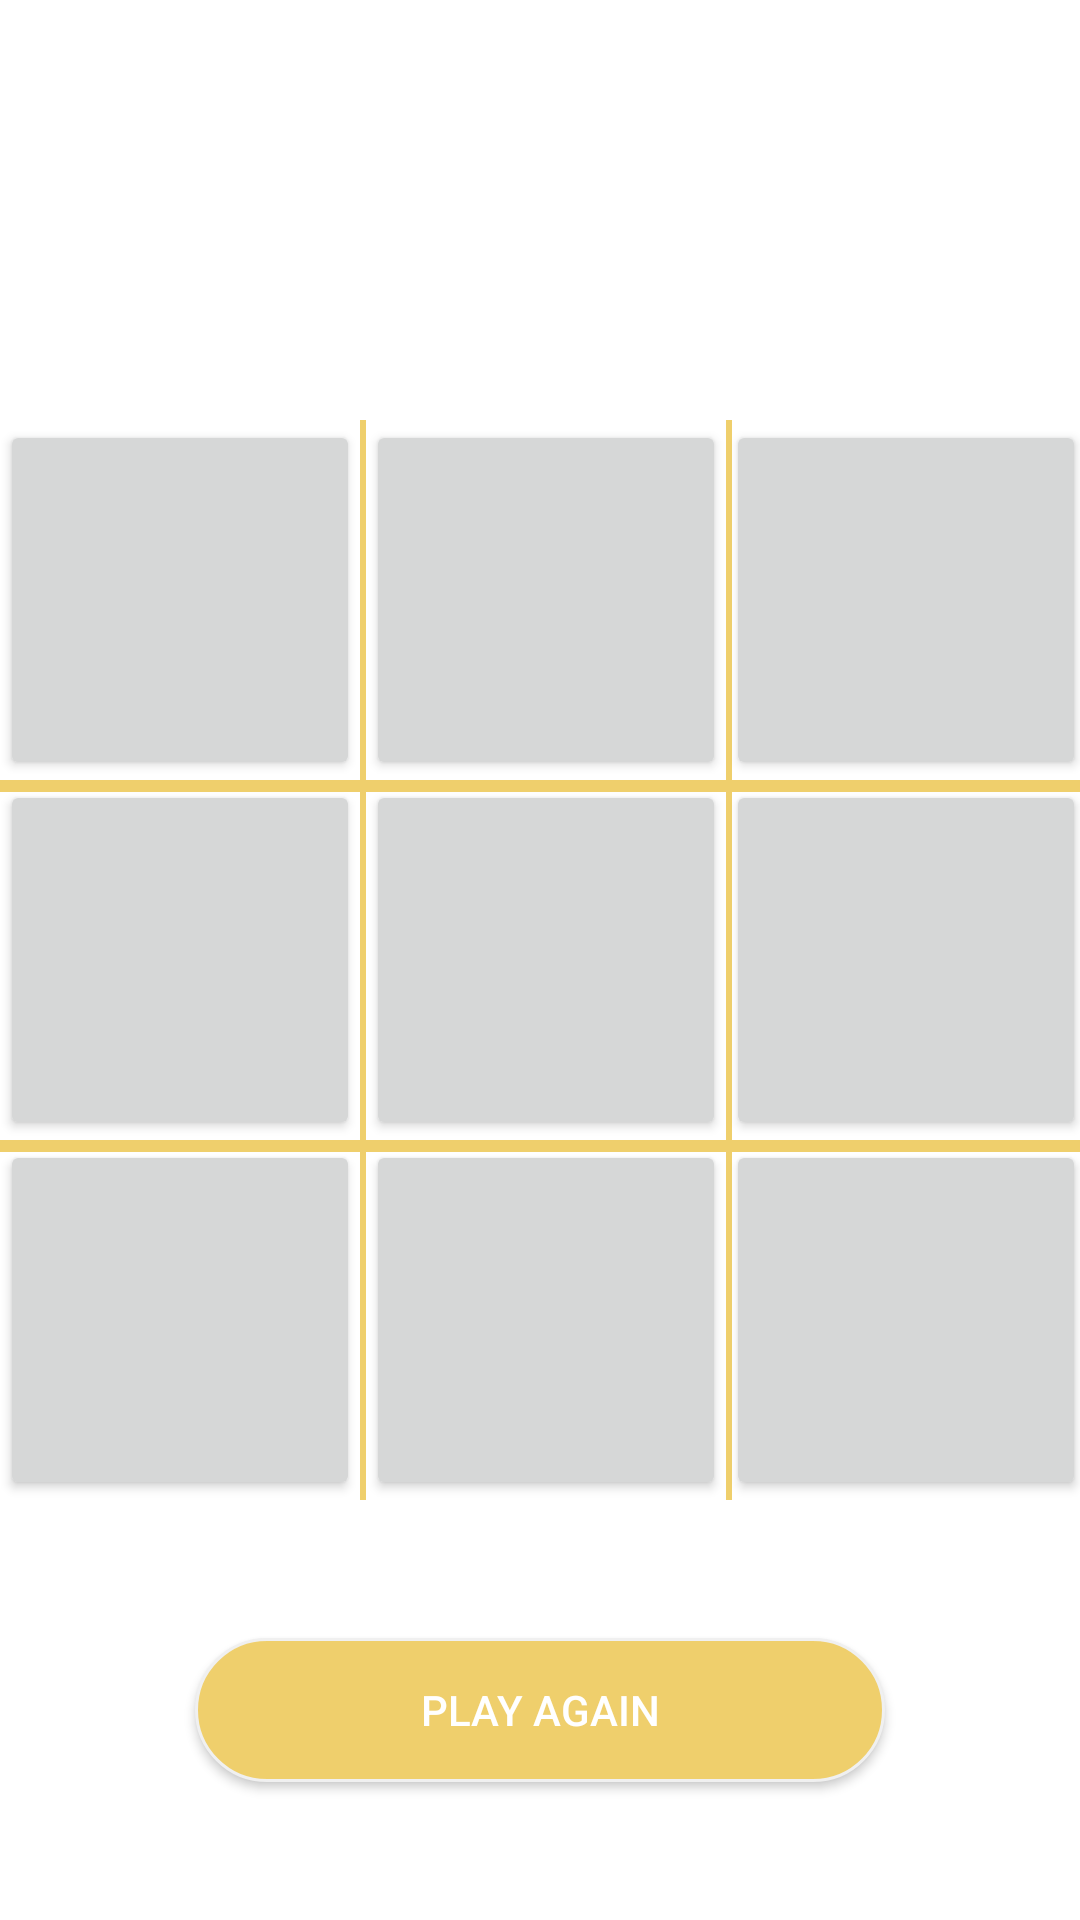

This screen was rendered from an Android layout file. Write that file and the resources it references.
<!-- AndroidManifest.xml: application theme Theme.Win30 -->
<!-- res/layout/activity_game.xml -->
<?xml version="1.0" encoding="utf-8"?>
<androidx.constraintlayout.widget.ConstraintLayout
    android:id="@+id/game_layout"
    xmlns:android="http://schemas.android.com/apk/res/android"
    xmlns:app="http://schemas.android.com/apk/res-auto"
    xmlns:tools="http://schemas.android.com/tools"
    android:layout_width="match_parent"
    android:layout_height="match_parent"
    tools:context=".GameActivity">

    <androidx.constraintlayout.widget.ConstraintLayout
        android:id="@+id/constraintLayout"
        android:layout_width="wrap_content"
        android:layout_height="wrap_content"
        app:layout_constraintBottom_toBottomOf="parent"
        app:layout_constraintEnd_toEndOf="parent"
        app:layout_constraintStart_toStartOf="parent"
        app:layout_constraintTop_toTopOf="parent">

        <androidx.appcompat.widget.AppCompatButton
            android:id="@+id/button_1"
            android:layout_width="120dp"
            android:layout_height="120dp"
            android:textColor="@color/black"
            android:textSize="48sp"
            app:layout_constraintStart_toStartOf="parent"
            app:layout_constraintTop_toTopOf="parent" />

        <androidx.appcompat.widget.AppCompatButton
            android:id="@+id/button_2"
            android:layout_width="120dp"
            android:layout_height="120dp"
            android:layout_marginStart="2dp"
            android:textColor="@color/black"
            android:textSize="48sp"
            app:layout_constraintStart_toEndOf="@+id/button_1"
            app:layout_constraintTop_toTopOf="parent" />

        <androidx.appcompat.widget.AppCompatButton
            android:id="@+id/button_3"
            android:layout_width="120dp"
            android:layout_height="120dp"
            android:textColor="@color/black"
            android:textSize="48sp"
            app:layout_constraintStart_toEndOf="@+id/button_2"
            app:layout_constraintTop_toTopOf="parent" />

        <androidx.appcompat.widget.AppCompatButton
            android:id="@+id/button_4"
            android:layout_width="120dp"
            android:layout_height="120dp"
            android:textColor="@color/black"
            android:textSize="48sp"
            app:layout_constraintStart_toStartOf="parent"
            app:layout_constraintTop_toBottomOf="@+id/button_1" />

        <androidx.appcompat.widget.AppCompatButton
            android:id="@+id/button_5"
            android:layout_width="120dp"
            android:layout_height="120dp"
            android:layout_marginStart="2dp"
            android:textColor="@color/black"
            android:textSize="48sp"
            app:layout_constraintStart_toEndOf="@+id/button_4"
            app:layout_constraintTop_toBottomOf="@+id/button_2" />

        <androidx.appcompat.widget.AppCompatButton
            android:id="@+id/button_6"
            android:layout_width="120dp"
            android:layout_height="120dp"
            android:textColor="@color/black"
            android:textSize="48sp"
            app:layout_constraintStart_toEndOf="@+id/button_5"
            app:layout_constraintTop_toBottomOf="@+id/button_3" />

        <androidx.appcompat.widget.AppCompatButton
            android:id="@+id/button_7"
            android:layout_width="120dp"
            android:layout_height="120dp"
            android:textColor="@color/black"
            android:textSize="48sp"
            app:layout_constraintStart_toStartOf="parent"
            app:layout_constraintTop_toBottomOf="@+id/button_4" />

        <androidx.appcompat.widget.AppCompatButton
            android:id="@+id/button_8"
            android:layout_width="120dp"
            android:layout_height="120dp"
            android:layout_marginStart="2dp"
            android:textColor="@color/black"
            android:textSize="48sp"
            app:layout_constraintStart_toEndOf="@+id/button_7"
            app:layout_constraintTop_toBottomOf="@+id/button_5" />

        <androidx.appcompat.widget.AppCompatButton
            android:id="@+id/button_9"
            android:layout_width="120dp"
            android:layout_height="120dp"
            android:textColor="@color/black"
            android:textSize="48sp"
            app:layout_constraintStart_toEndOf="@+id/button_8"
            app:layout_constraintTop_toBottomOf="@+id/button_6" />

        <View
            android:id="@+id/line1"
            android:layout_width="2dp"
            android:layout_height="360dp"
            android:background="@color/round_color"
            app:layout_constraintBottom_toBottomOf="parent"
            app:layout_constraintStart_toEndOf="@+id/button_4"
            app:layout_constraintTop_toTopOf="parent" />

        <View
            android:id="@+id/line2"
            android:layout_width="2dp"
            android:layout_height="360dp"
            android:background="@color/round_color"
            app:layout_constraintBottom_toBottomOf="parent"
            app:layout_constraintStart_toEndOf="@+id/button_5"
            app:layout_constraintTop_toTopOf="parent" />

        <View
            android:id="@+id/line3"
            android:layout_width="360dp"
            android:layout_height="4dp"
            android:background="@color/round_color"
            app:layout_constraintEnd_toEndOf="parent"
            app:layout_constraintStart_toStartOf="parent"
            app:layout_constraintTop_toBottomOf="@+id/button_2" />

        <View
            android:id="@+id/line4"
            android:layout_width="360dp"
            android:layout_height="4dp"
            android:background="@color/round_color"
            app:layout_constraintEnd_toEndOf="parent"
            app:layout_constraintStart_toStartOf="parent"
            app:layout_constraintTop_toBottomOf="@+id/button_5" />

    </androidx.constraintlayout.widget.ConstraintLayout>

    <androidx.appcompat.widget.AppCompatButton
        android:id="@+id/button_play_again"
        android:background="@drawable/button_round"
        android:layout_width="230dp"
        android:layout_height="wrap_content"
        android:text="@string/play_again"
        app:layout_constraintBottom_toBottomOf="parent"
        app:layout_constraintEnd_toEndOf="parent"
        app:layout_constraintStart_toStartOf="parent"
        app:layout_constraintTop_toBottomOf="@+id/constraintLayout" />

</androidx.constraintlayout.widget.ConstraintLayout>
<!-- resources referenced by this layout -->
<resources>
  <color name="black">#FF000000</color>
  <color name="round_color">#EFCF6C</color>
  <!-- drawable button_round (drawable) -->
  <?xml version="1.0" encoding="utf-8"?>
  <shape xmlns:android="http://schemas.android.com/apk/res/android"
      android:shape="rectangle">
      <solid android:color="@color/round_color" />
      <stroke
          android:width="1dp"
          android:color="#F0F0F0" />
      <corners
          android:radius="90dp"/>
  </shape>
  <string name="play_again">Play again</string>
  <style name="Theme.Win30" parent="Theme.MaterialComponents.DayNight.NoActionBar">
          
          <item name="colorPrimary">@color/purple_500</item>
          <item name="colorPrimaryVariant">@color/purple_700</item>
          <item name="colorOnPrimary">@color/white</item>
          
          <item name="colorSecondary">@color/teal_200</item>
          <item name="colorSecondaryVariant">@color/teal_700</item>
          <item name="colorOnSecondary">@color/black</item>
          
          <item name="android:statusBarColor">?attr/colorPrimaryVariant</item>
          
          <item name="android:textColor">@color/white</item>
      </style>
  <color name="purple_500">#FF6200EE</color>
  <color name="purple_700">#FF3700B3</color>
  <color name="white">#FFFFFFFF</color>
  <color name="teal_200">#FF03DAC5</color>
  <color name="teal_700">#FF018786</color>
</resources>
